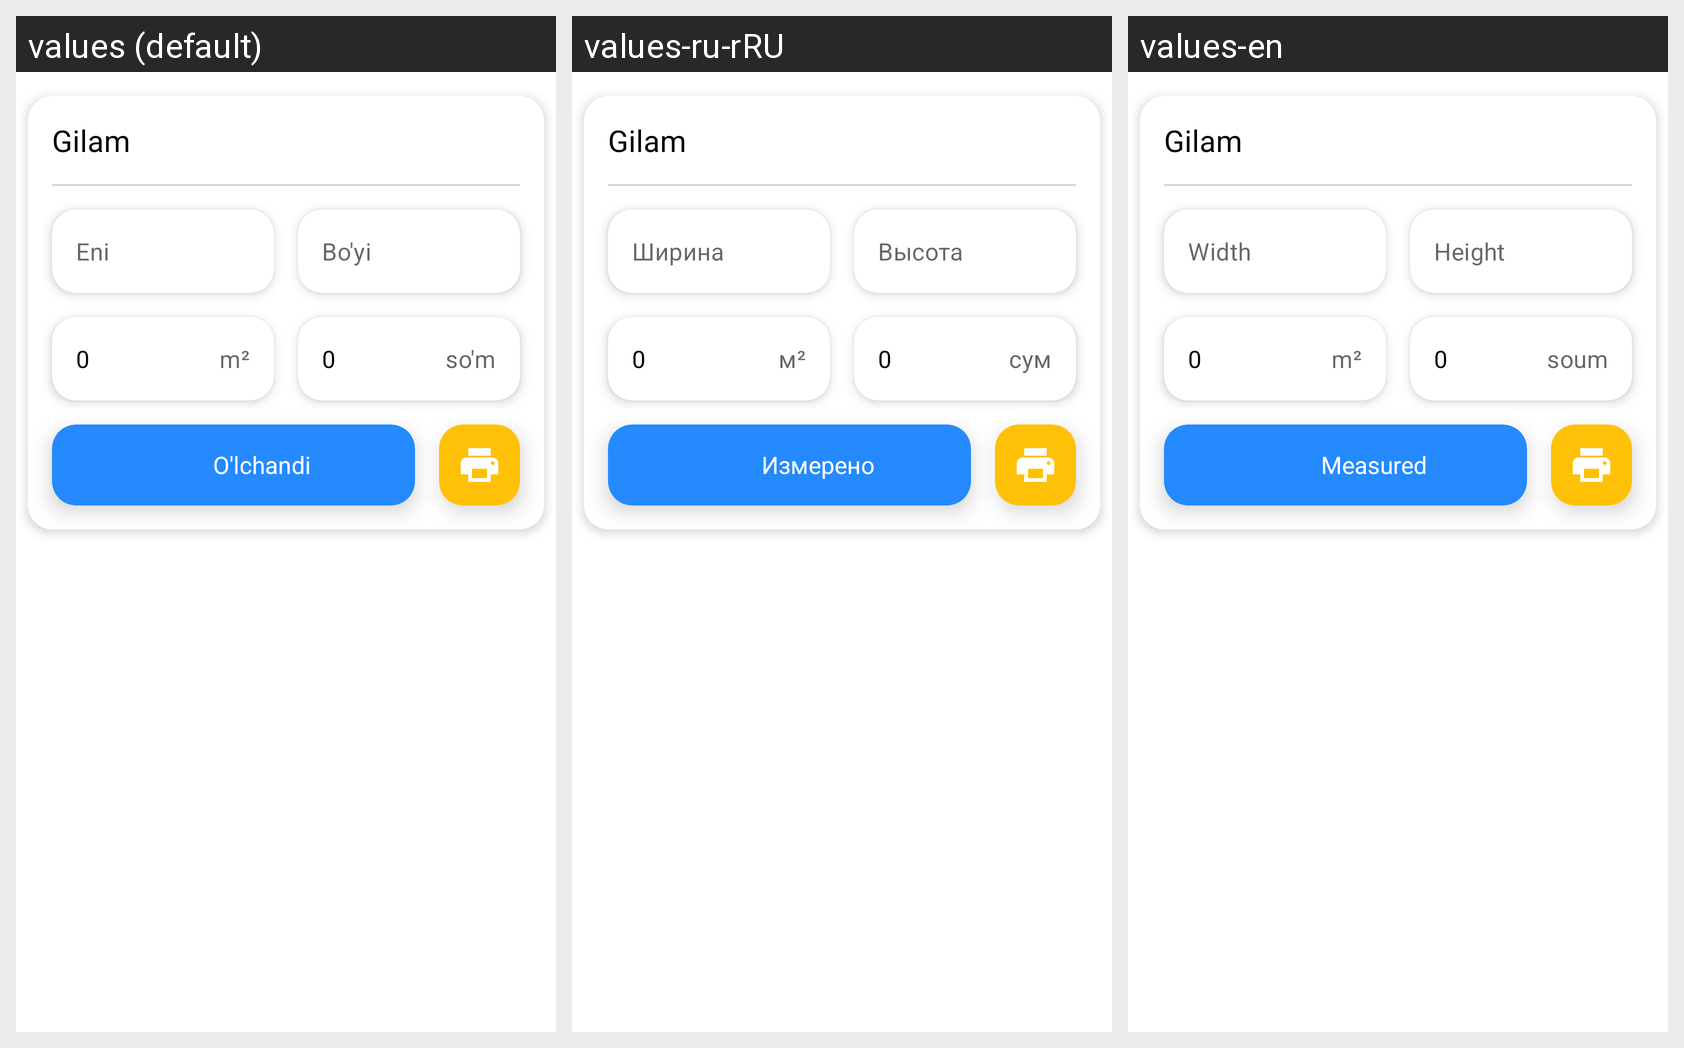

The Android screen above is rendered under several locales of the same app. Produce the string resources it draws, with the default and per-locale values.
Android screen res/layout/notsizedproductfirstitem.xml rendered under 3 locales, left to right: values (default), values-ru-rRU, values-en. Device: Nexus 5 (rendered at 1080×1920; each locale shown at half size, 540×960, under a caption strip naming it); theme Theme.Yuvish.
Strings drawn on this screen, with the default value and each locale's value (text and hints the layout hard-codes, and strings that could not be matched under every locale, appear in the picture but are not listed):

width
  values: Eni
  values-ru-rRU: Ширина
  values-en: Width

height
  values: Bo'yi
  values-ru-rRU: Высота
  values-en: Height

m
  values: m²
  values-ru-rRU: м²
  values-en: m²

volume
  values: Hajmi
  values-ru-rRU: Объем
  values-en: Volume

so_m
  values: so'm
  values-ru-rRU: сум
  values-en: soum

narx
  values: Narx
  values-ru-rRU: Цена
  values-en: Price

sized
  values: O'lchandi
  values-ru-rRU: Измерено
  values-en: Measured
